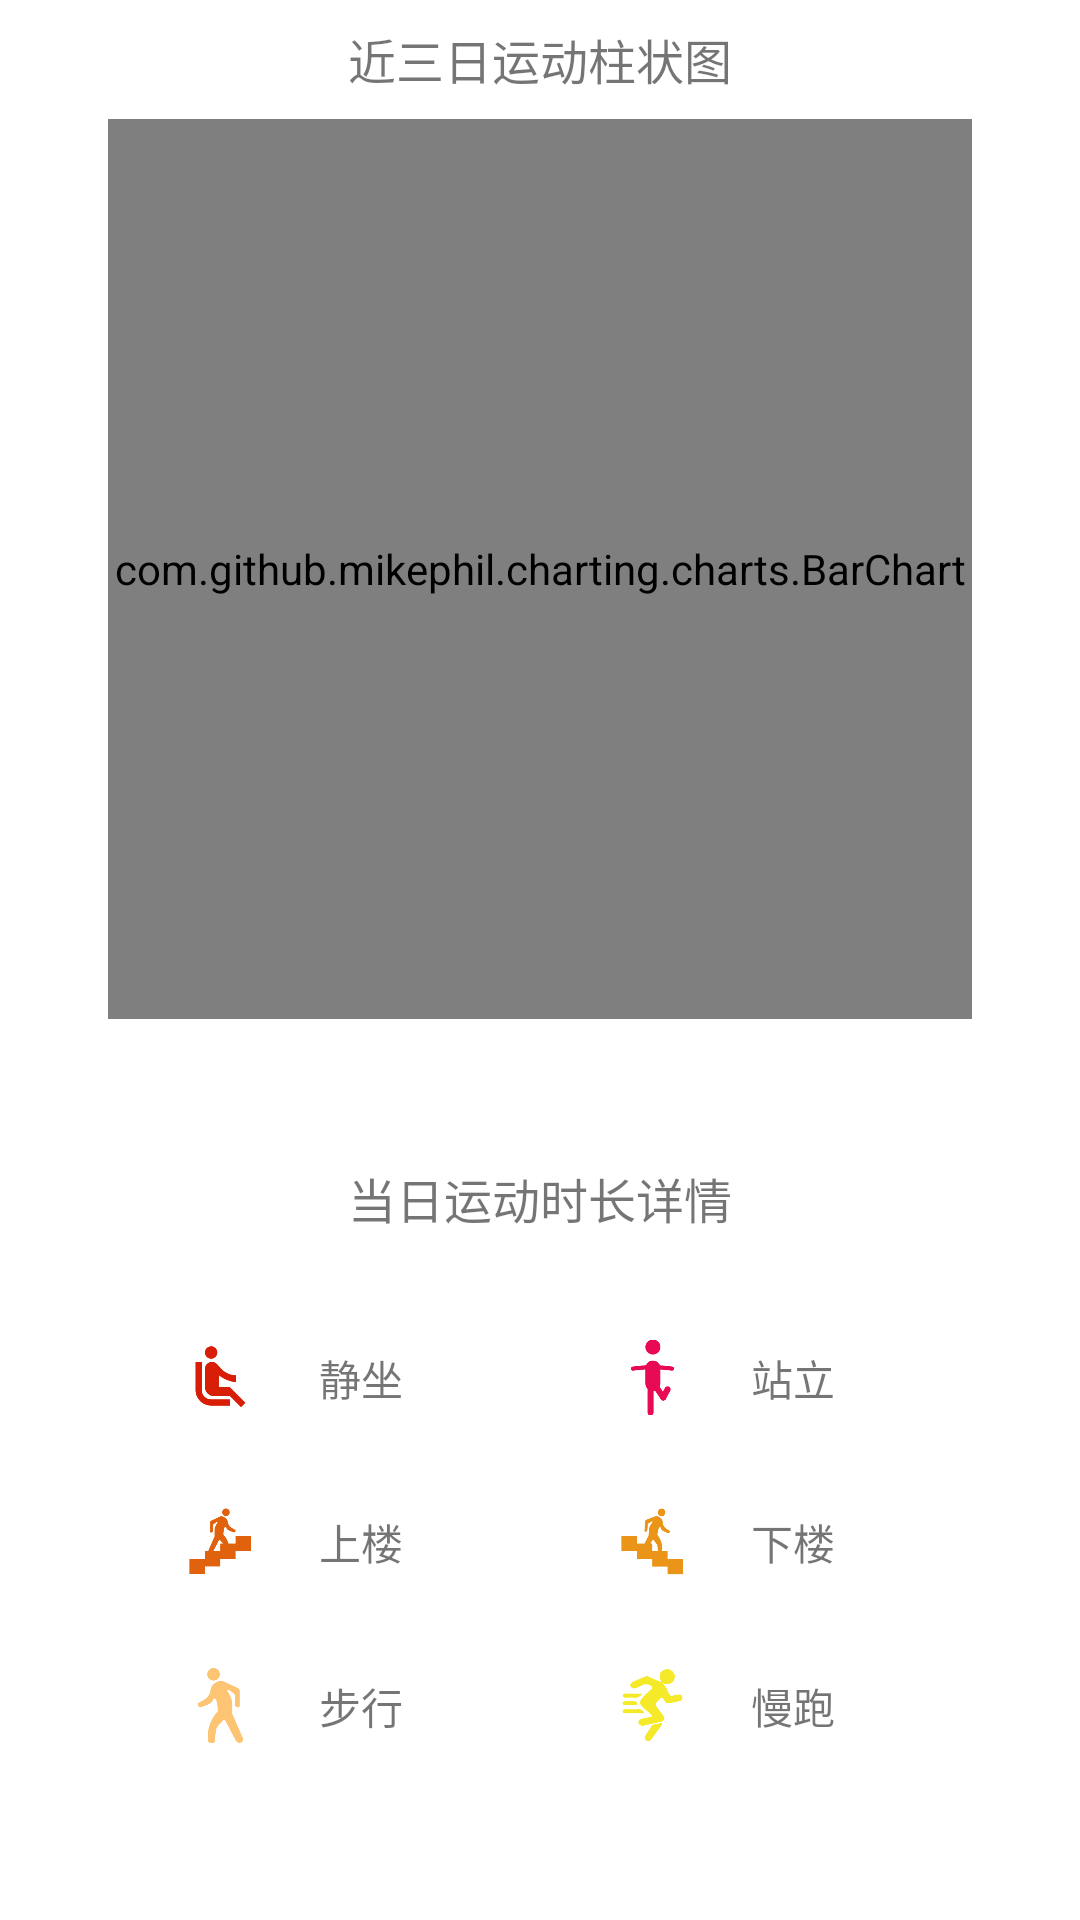

Reconstruct the res/layout file that produces this screen, plus the resources it refers to.
<!-- AndroidManifest.xml: application theme AppTheme -->
<!-- res/layout/activity_bar.xml -->
<?xml version="1.0" encoding="utf-8"?>
<RelativeLayout xmlns:android="http://schemas.android.com/apk/res/android"
    xmlns:app="http://schemas.android.com/apk/res-auto"
    xmlns:tools="http://schemas.android.com/tools"
    android:layout_width="match_parent"
    android:layout_height="match_parent"
    tools:context="com.example.lele.protoui.BarActivity"
    android:background="#ffffff">

    <LinearLayout
        android:layout_width="match_parent"
        android:layout_height="match_parent"
        android:layout_centerHorizontal="true"
        android:orientation="vertical"
        android:layout_below="@+id/calendarView">

        <LinearLayout
            android:layout_width="match_parent"
            android:layout_height="0dp"
            android:layout_weight="0.6"
            android:layout_centerHorizontal="true"
            android:orientation="horizontal">

            <FrameLayout
                android:layout_weight="0.7"
                android:layout_width="0dp"
                android:layout_height="match_parent">
            </FrameLayout>

            <TextView
                android:layout_width="wrap_content"
                android:layout_gravity="center"
                android:layout_height="match_parent"
                android:textSize="16sp"
                android:gravity="center"
                android:text="近三日运动柱状图" />

            <FrameLayout
                android:layout_weight="0.7"
                android:layout_width="0dp"
                android:layout_height="match_parent">
            </FrameLayout>
        </LinearLayout>

        <LinearLayout
            android:layout_width="match_parent"
            android:layout_height="0dp"
            android:layout_weight="9"
            android:layout_centerHorizontal="true"
            android:orientation="horizontal">

            <FrameLayout
                android:layout_width="0dp"
                android:layout_weight="0.1"
                android:layout_height="match_parent">
            </FrameLayout>

            <LinearLayout
                android:layout_width="0dp"
                android:layout_weight="0.8"
                android:layout_height="match_parent"
                android:orientation="vertical">

                <com.github.mikephil.charting.charts.BarChart
                    android:id="@+id/bar_chart"
                    android:layout_width="match_parent"
                    android:layout_height="0dp"
                    android:layout_weight="0.50"
                    android:layout_gravity="center"/>

                <LinearLayout
                    android:layout_width="match_parent"
                    android:layout_height="0dp"
                    android:layout_weight="0.50"
                    android:orientation="vertical">

                    <LinearLayout
                        android:layout_width="match_parent"
                        android:layout_height="0dp"
                        android:layout_weight="0.5"
                        android:orientation="horizontal">
                    </LinearLayout>

                    <LinearLayout
                        android:layout_width="match_parent"
                        android:layout_height="0dp"
                        android:layout_weight="1.2"
                        android:orientation="horizontal">

                        <TextView
                            android:layout_width="match_parent"
                            android:layout_height="match_parent"
                            android:textSize="16sp"
                            android:layout_gravity="center"
                            android:gravity="center"
                            android:text="当日运动时长详情" />

                    </LinearLayout>

                    <LinearLayout
                        android:layout_width="match_parent"
                        android:layout_height="0dp"
                        android:layout_weight="1"
                        android:orientation="horizontal">

                        <FrameLayout
                            android:layout_width="25dp"
                            android:layout_height="25dp"
                            android:layout_gravity="center">
                        </FrameLayout>

                        <ImageView
                            android:layout_width="25dp"
                            android:layout_height="25dp"
                            android:layout_gravity="center"
                            android:src="@drawable/sit_r" />

                        <TextView
                            android:id="@+id/sit_time"
                            android:layout_width="wrap_content"
                            android:layout_height="wrap_content"
                            android:layout_weight="1"
                            android:layout_gravity="center"
                            android:gravity="center"
                            android:text="静坐" />

                        <FrameLayout
                            android:layout_width="50dp"
                            android:layout_height="25dp"
                            android:layout_gravity="center">
                        </FrameLayout>

                        <ImageView
                            android:layout_width="25dp"
                            android:layout_height="25dp"
                            android:layout_gravity="center"
                            android:src="@drawable/stand_r" />

                        <TextView
                            android:id="@+id/stand_time"
                            android:layout_width="wrap_content"
                            android:layout_height="wrap_content"
                            android:layout_weight="1"
                            android:layout_gravity="center"
                            android:gravity="center"
                            android:text="站立" />

                        <FrameLayout
                            android:layout_width="25dp"
                            android:layout_height="25dp"
                            android:layout_gravity="center">
                        </FrameLayout>
                    </LinearLayout>

                    <LinearLayout
                        android:layout_width="match_parent"
                        android:layout_height="0dp"
                        android:layout_weight="1"
                        android:orientation="horizontal">

                        <FrameLayout
                            android:layout_width="25dp"
                            android:layout_height="25dp"
                            android:layout_gravity="center">
                        </FrameLayout>

                        <ImageView
                            android:layout_width="25dp"
                            android:layout_height="25dp"
                            android:layout_gravity="center"
                            android:src="@drawable/upstairs_r" />

                        <TextView
                            android:id="@+id/upstairs_time"
                            android:layout_width="wrap_content"
                            android:layout_height="wrap_content"
                            android:layout_weight="1"
                            android:layout_gravity="center"
                            android:gravity="center"
                            android:text="上楼" />

                        <FrameLayout
                            android:layout_width="50dp"
                            android:layout_height="25dp"
                            android:layout_gravity="center">
                        </FrameLayout>

                        <ImageView
                            android:layout_width="25dp"
                            android:layout_height="25dp"
                            android:layout_gravity="center"
                            android:src="@drawable/downstairs_r" />

                        <TextView
                            android:id="@+id/downstairs_time"
                            android:layout_width="wrap_content"
                            android:layout_height="wrap_content"
                            android:layout_weight="1"
                            android:layout_gravity="center"
                            android:gravity="center"
                            android:text="下楼" />

                        <FrameLayout
                            android:layout_width="25dp"
                            android:layout_height="25dp"
                            android:layout_gravity="center">
                        </FrameLayout>

                    </LinearLayout>

                    <LinearLayout
                        android:layout_width="match_parent"
                        android:layout_height="0dp"
                        android:layout_weight="1"
                        android:orientation="horizontal">

                        <FrameLayout
                            android:layout_width="25dp"
                            android:layout_height="25dp"
                            android:layout_gravity="center">
                        </FrameLayout>

                        <ImageView
                            android:layout_width="25dp"
                            android:layout_height="25dp"
                            android:layout_gravity="center"
                            android:src="@drawable/walk_r" />

                        <TextView
                            android:id="@+id/walk_time"
                            android:layout_width="wrap_content"
                            android:layout_height="wrap_content"
                            android:layout_weight="1"
                            android:layout_gravity="center"
                            android:gravity="center"
                            android:text="步行" />

                        <FrameLayout
                            android:layout_width="50dp"
                            android:layout_height="25dp"
                            android:layout_gravity="center">
                        </FrameLayout>

                        <ImageView
                            android:layout_width="25dp"
                            android:layout_height="25dp"
                            android:layout_gravity="center"
                            android:src="@drawable/jog_r" />

                        <TextView
                            android:id="@+id/jog_time"
                            android:layout_width="wrap_content"
                            android:layout_height="wrap_content"
                            android:layout_weight="1"
                            android:layout_gravity="center"
                            android:gravity="center"
                            android:text="慢跑" />

                        <FrameLayout
                            android:layout_width="25dp"
                            android:layout_height="25dp"
                            android:layout_gravity="center">
                        </FrameLayout>

                    </LinearLayout>

                    <LinearLayout
                        android:layout_width="match_parent"
                        android:layout_height="0dp"
                        android:layout_weight="0.8"
                        android:orientation="horizontal">
                    </LinearLayout>


                </LinearLayout>

            </LinearLayout>

            <FrameLayout
                android:layout_width="0dp"
                android:layout_weight="0.1"
                android:layout_height="match_parent">
            </FrameLayout>
        </LinearLayout>
    </LinearLayout>
</RelativeLayout>
<!-- resources referenced by this layout -->
<resources>
  <!-- drawable downstairs_r: png bitmap (drawable, 3783 bytes) -->
  <!-- drawable jog_r: png bitmap (drawable, 5605 bytes) -->
  <!-- drawable sit_r: png bitmap (drawable, 5155 bytes) -->
  <!-- drawable stand_r: png bitmap (drawable, 5599 bytes) -->
  <!-- drawable upstairs_r: png bitmap (drawable, 3736 bytes) -->
  <!-- drawable walk_r: png bitmap (drawable, 7082 bytes) -->
  <style name="AppTheme" parent="Theme.AppCompat.Light.NoActionBar">
          
          <item name="colorPrimary">@color/colorPrimary</item>
          <item name="colorPrimaryDark">@color/colorPrimaryDark</item>
          <item name="colorAccent">@color/colorAccent</item>
          <item name="android:windowIsTranslucent">true</item>
      </style>
  <color name="colorPrimary">#ed4255</color>
  <color name="colorPrimaryDark">#ed4255</color>
  <color name="colorAccent">#FF4081</color>
</resources>
